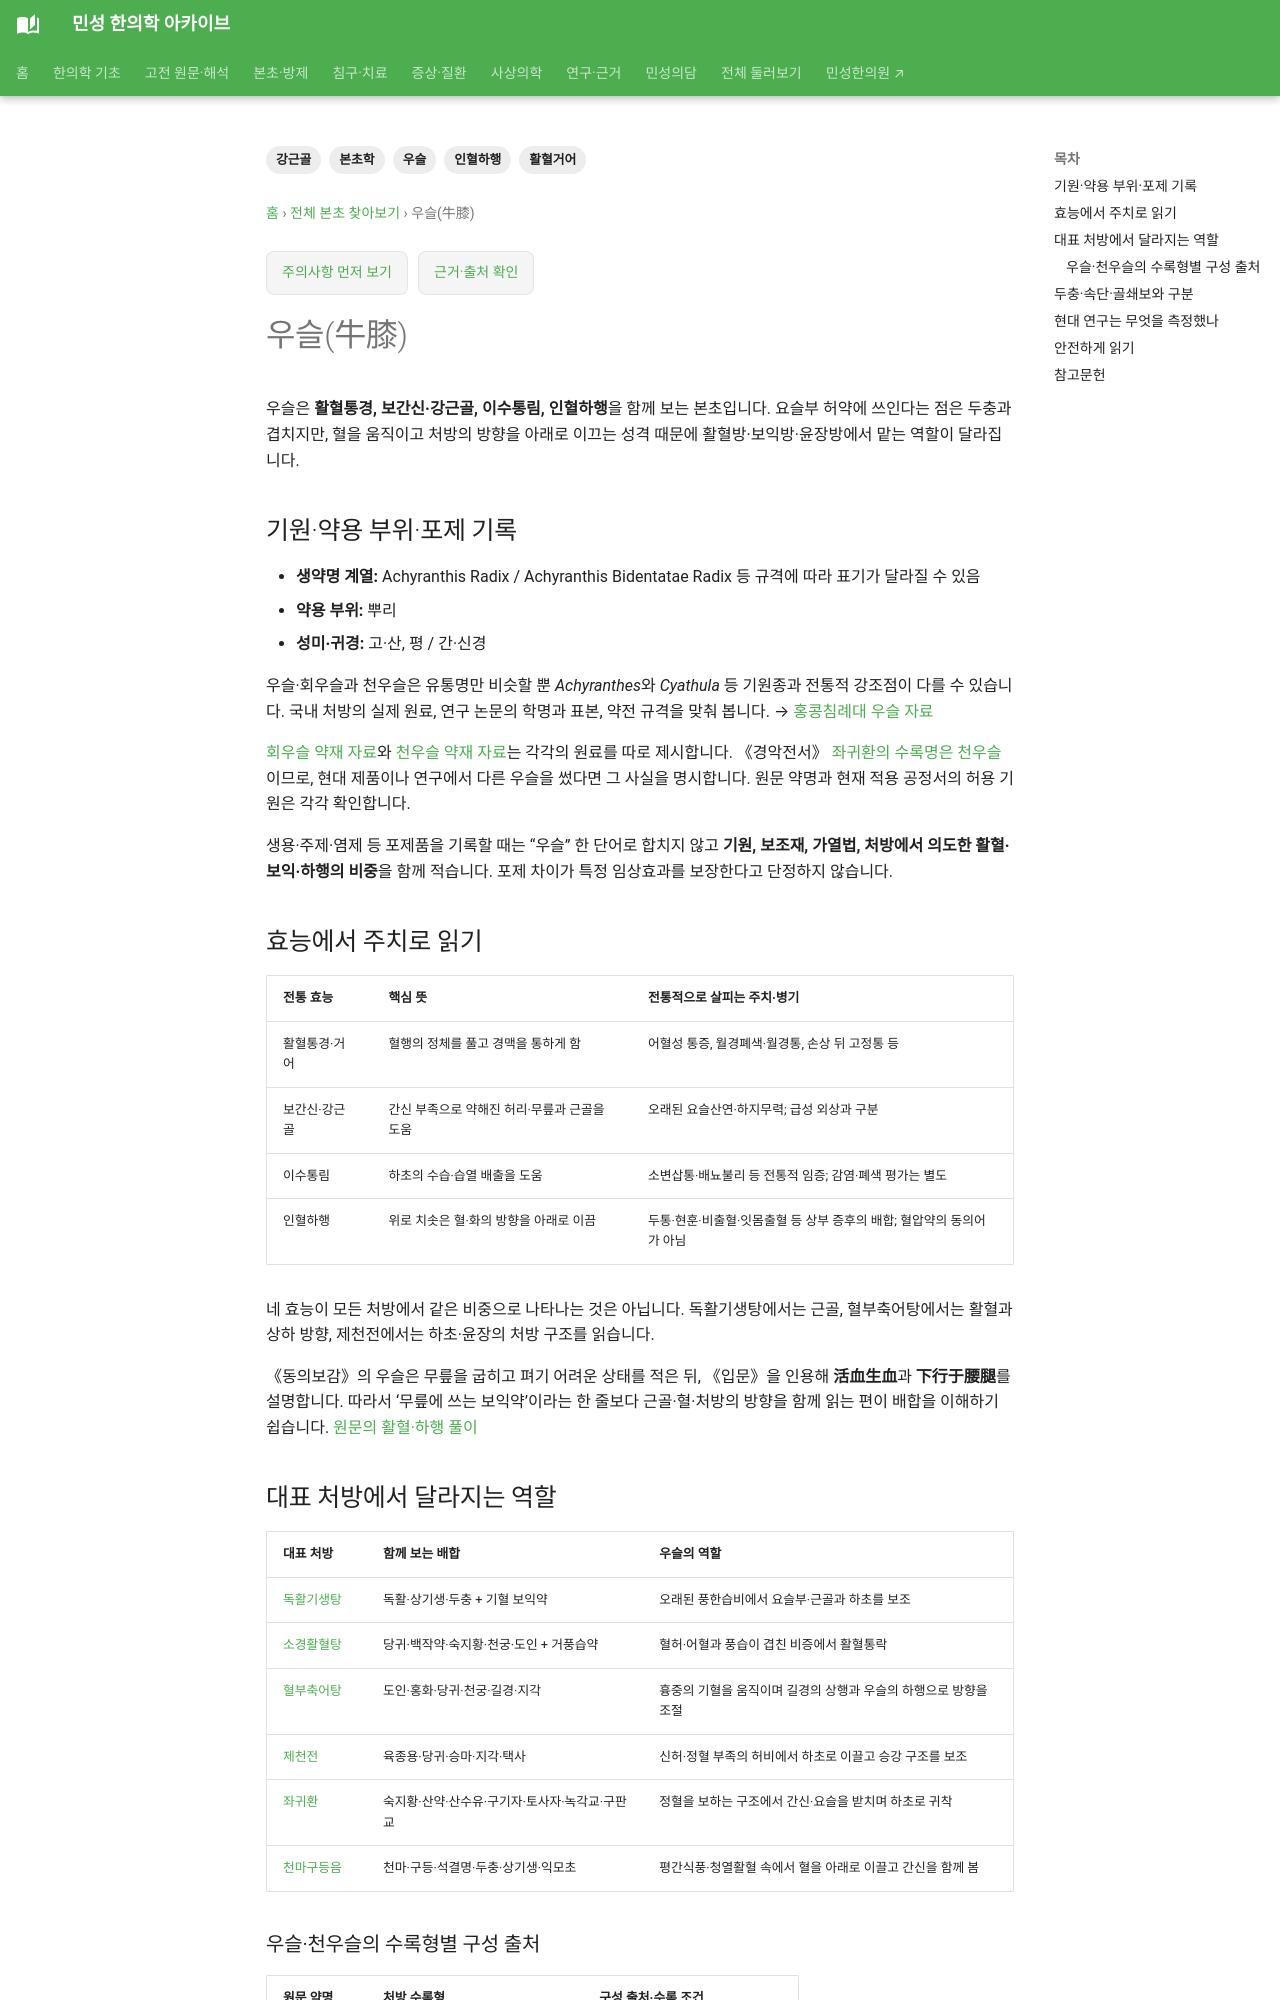

repository: joowon1111/minseong-korean-medicine-wiki · page: herbs/achyranthes/index.html · generator: mkdocs

---
title: 우슬(牛膝)
description: 우슬의 활혈통경·보간신강근골·이수통림·인혈하행 주치, 독활기생탕·혈부축어탕·제천전 등 처방 역할과 기원·포제·현대 연구를 연결합니다.
tags: [본초학, 우슬, 활혈거어, 강근골, 인혈하행]
status: 검토완료
last_reviewed: 2026-09-18
---
# 우슬(牛膝)

우슬은 **활혈통경, 보간신·강근골, 이수통림, 인혈하행**을 함께 보는 본초입니다. 요슬부 허약에 쓰인다는 점은 두충과 겹치지만, 혈을 움직이고 처방의 방향을 아래로 이끄는 성격 때문에 활혈방·보익방·윤장방에서 맡는 역할이 달라집니다.

## 기원·약용 부위·포제 기록 {#processing}

- **생약명 계열:** Achyranthis Radix / Achyranthis Bidentatae Radix 등 규격에 따라 표기가 달라질 수 있음
- **약용 부위:** 뿌리
- **성미·귀경:** 고·산, 평 / 간·신경

우슬·회우슬과 천우슬은 유통명만 비슷할 뿐 *Achyranthes*와 *Cyathula* 등 기원종과 전통적 강조점이 다를 수 있습니다. 국내 처방의 실제 원료, 연구 논문의 학명과 표본, 약전 규격을 맞춰 봅니다. → [홍콩침례대 우슬 자료](https://sys01.lib.hkbu.edu.hk/cmed/mmid/detail.php?pid=B00016)

[회우슬 약재 자료](https://www.nricm.edu.tw/htcm/catalog/tcm_herbal_details53f2.html?id=1419)와 [천우슬 약재 자료](https://www.nricm.edu.tw/htcm/catalog/tcm_herbal_detailsddd9.html?id=1418)는 각각의 원료를 따로 제시합니다. 《경악전서》 [좌귀환의 수록명은 천우슬](../formulas/zuogui-wan.md#source-dose-original)이므로, 현대 제품이나 연구에서 다른 우슬을 썼다면 그 사실을 명시합니다. 원문 약명과 현재 적용 공정서의 허용 기원은 각각 확인합니다.

생용·주제·염제 등 포제품을 기록할 때는 “우슬” 한 단어로 합치지 않고 **기원, 보조재, 가열법, 처방에서 의도한 활혈·보익·하행의 비중**을 함께 적습니다. 포제 차이가 특정 임상효과를 보장한다고 단정하지 않습니다.

## 효능에서 주치로 읽기

| 전통 효능 | 핵심 뜻 | 전통적으로 살피는 주치·병기 |
|---|---|---|
| 활혈통경·거어 | 혈행의 정체를 풀고 경맥을 통하게 함 | 어혈성 통증, 월경폐색·월경통, 손상 뒤 고정통 등 |
| 보간신·강근골 | 간신 부족으로 약해진 허리·무릎과 근골을 도움 | 오래된 요슬산연·하지무력; 급성 외상과 구분 |
| 이수통림 | 하초의 수습·습열 배출을 도움 | 소변삽통·배뇨불리 등 전통적 임증; 감염·폐색 평가는 별도 |
| 인혈하행 | 위로 치솟은 혈·화의 방향을 아래로 이끔 | 두통·현훈·비출혈·잇몸출혈 등 상부 증후의 배합; 혈압약의 동의어가 아님 |

네 효능이 모든 처방에서 같은 비중으로 나타나는 것은 아닙니다. 독활기생탕에서는 근골, 혈부축어탕에서는 활혈과 상하 방향, 제천전에서는 하초·윤장의 처방 구조를 읽습니다.

《동의보감》의 우슬은 무릎을 굽히고 펴기 어려운 상태를 적은 뒤, 《입문》을 인용해 **活血生血**과 **下行于腰腿**를 설명합니다. 따라서 ‘무릎에 쓰는 보익약’이라는 한 줄보다 근골·혈·처방의 방향을 함께 읽는 편이 배합을 이해하기 쉽습니다. [원문의 활혈·하행 풀이](../classics/donguibogam/tangyeok/achyranthes.md#blood-context)
